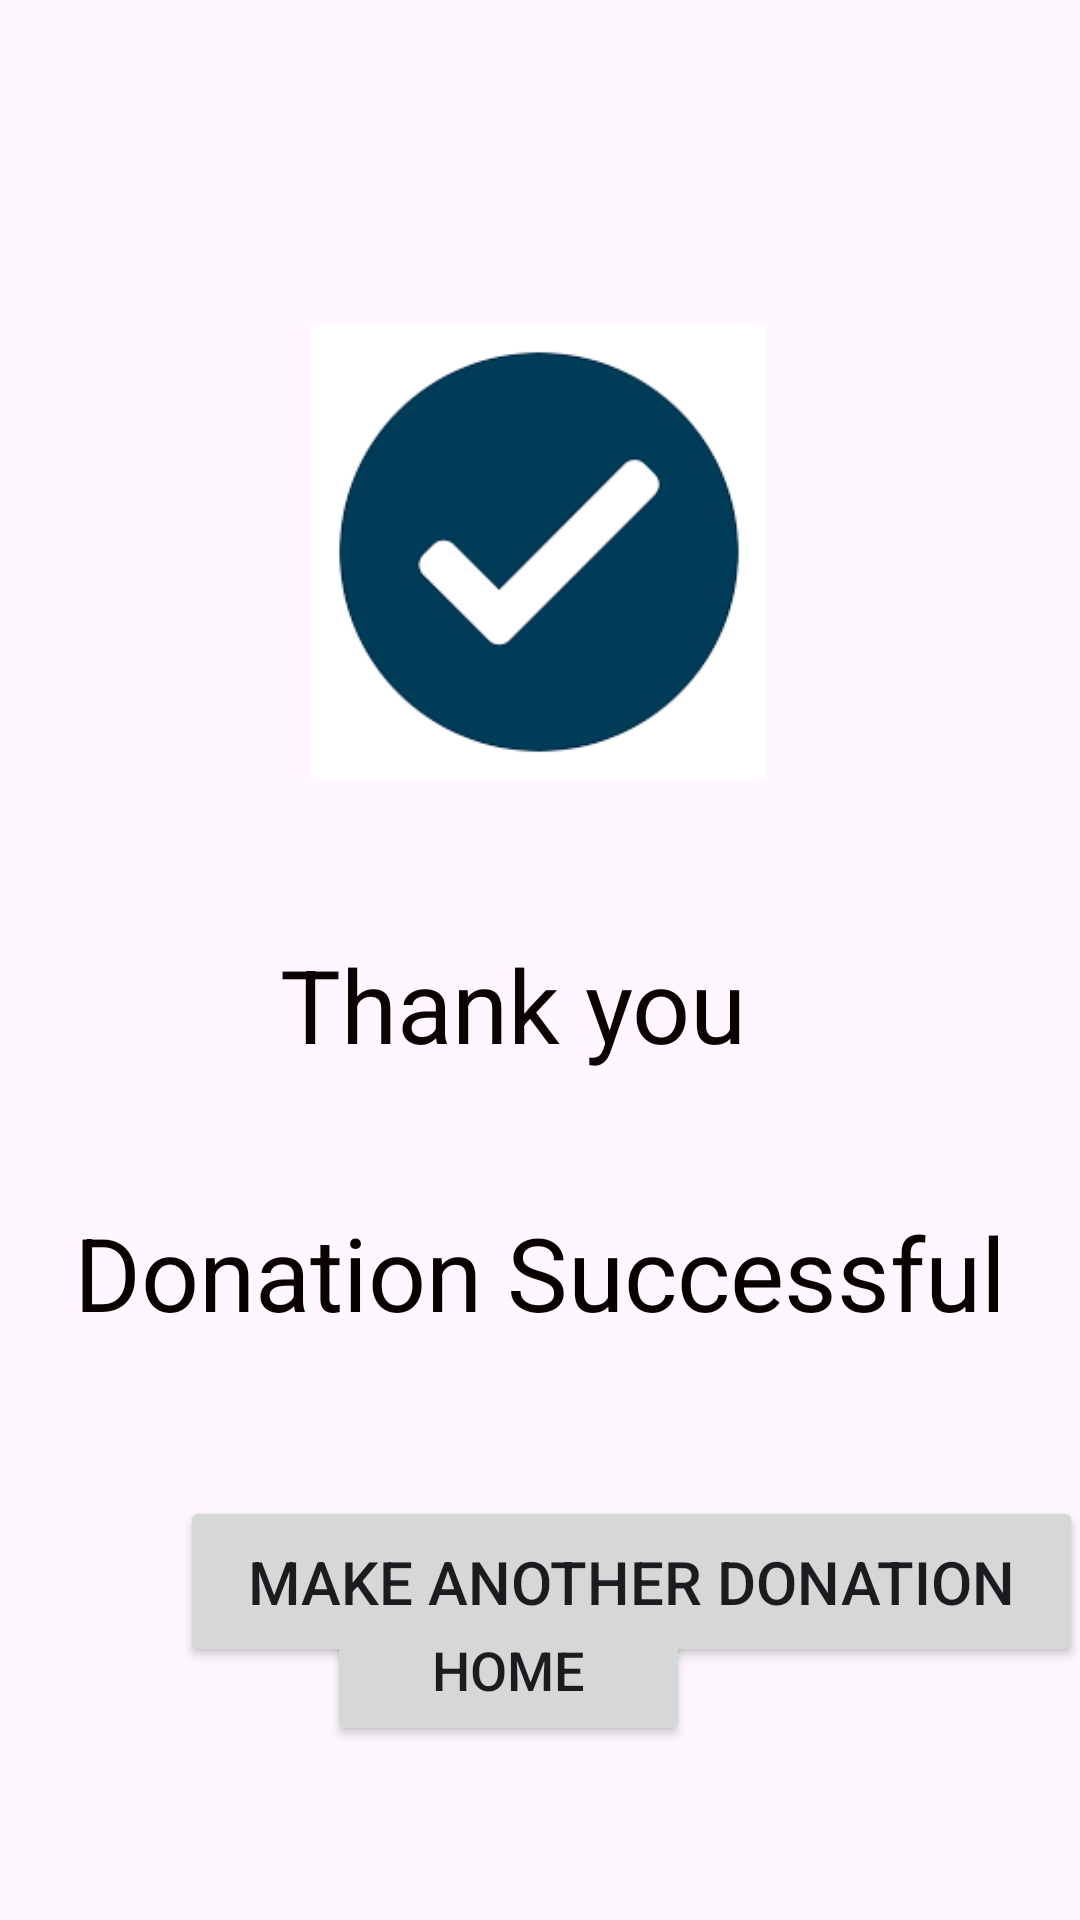

Here is an Android app screen rendered from its layout file. Give the layout XML and the strings, colors and styles it references.
<!-- AndroidManifest.xml: application theme Theme.LoopandWear -->
<!-- res/layout/activity_successful_donation.xml -->
<?xml version="1.0" encoding="utf-8"?>
<androidx.constraintlayout.widget.ConstraintLayout xmlns:android="http://schemas.android.com/apk/res/android"
    xmlns:app="http://schemas.android.com/apk/res-auto"
    xmlns:tools="http://schemas.android.com/tools"
    android:layout_width="match_parent"
    android:layout_height="match_parent"
    tools:context=".SuccessfulDonation">

    <androidx.constraintlayout.widget.ConstraintLayout
        android:layout_width="match_parent"
        android:layout_height="match_parent">

        <ImageView
            android:id="@+id/imageView9"
            android:layout_width="168dp"
            android:layout_height="152dp"
            android:layout_marginStart="93dp"
            android:layout_marginTop="108dp"
            android:layout_marginEnd="93dp"
            app:layout_constraintEnd_toEndOf="parent"
            app:layout_constraintHorizontal_bias="0.456"
            app:layout_constraintStart_toStartOf="parent"
            app:layout_constraintTop_toTopOf="parent"
            app:srcCompat="@drawable/bluetick" />

        <TextView
            android:id="@+id/textView6"
            android:layout_width="wrap_content"
            android:layout_height="wrap_content"
            android:layout_marginStart="119dp"
            android:layout_marginTop="52dp"
            android:layout_marginEnd="137dp"
            android:text="Thank you"
            android:textColor="#0C0202"
            android:textSize="34sp"
            app:layout_constraintEnd_toEndOf="parent"
            app:layout_constraintStart_toStartOf="parent"
            app:layout_constraintTop_toBottomOf="@+id/imageView9" />

        <TextView
            android:id="@+id/textView7"
            android:layout_width="wrap_content"
            android:layout_height="wrap_content"
            android:layout_marginStart="50dp"
            android:layout_marginTop="44dp"
            android:layout_marginEnd="50dp"
            android:layout_marginBottom="52dp"
            android:text="Donation Successful"
            android:textColor="#090000"
            android:textSize="34sp"
            app:layout_constraintBottom_toTopOf="@+id/button4"
            app:layout_constraintEnd_toEndOf="parent"
            app:layout_constraintStart_toStartOf="parent"
            app:layout_constraintTop_toBottomOf="@+id/textView6" />

        <Button
            android:id="@+id/button4"
            android:layout_width="301dp"
            android:layout_height="57dp"
            android:layout_marginStart="60dp"
            android:layout_marginTop="52dp"
            android:layout_marginEnd="50dp"
            android:text="Make Another Donation"
            android:textSize="20sp"
            app:layout_constraintEnd_toEndOf="parent"
            app:layout_constraintHorizontal_bias="0.0"
            app:layout_constraintStart_toStartOf="parent"
            app:layout_constraintTop_toBottomOf="@+id/textView7" />

        <Button
            android:id="@+id/button5"
            android:layout_width="121dp"
            android:layout_height="51dp"
            android:layout_marginStart="160dp"
            android:layout_marginTop="20dp"
            android:layout_marginEnd="130dp"
            android:layout_marginBottom="103dp"
            android:text="Home"
            android:textSize="18sp"
            app:layout_constraintBottom_toBottomOf="parent"
            app:layout_constraintEnd_toEndOf="parent"
            app:layout_constraintHorizontal_bias="1.0"
            app:layout_constraintStart_toStartOf="parent"
            app:layout_constraintTop_toBottomOf="@+id/button4" />
    </androidx.constraintlayout.widget.ConstraintLayout>
</androidx.constraintlayout.widget.ConstraintLayout>
<!-- resources referenced by this layout -->
<resources>
  <!-- drawable bluetick: png bitmap (drawable, 2811 bytes) -->
  <style name="Theme.LoopandWear" parent="Base.Theme.LoopandWear" />
  <style name="Base.Theme.LoopandWear" parent="Theme.Material3.DayNight.NoActionBar">
          
          
      </style>
</resources>
